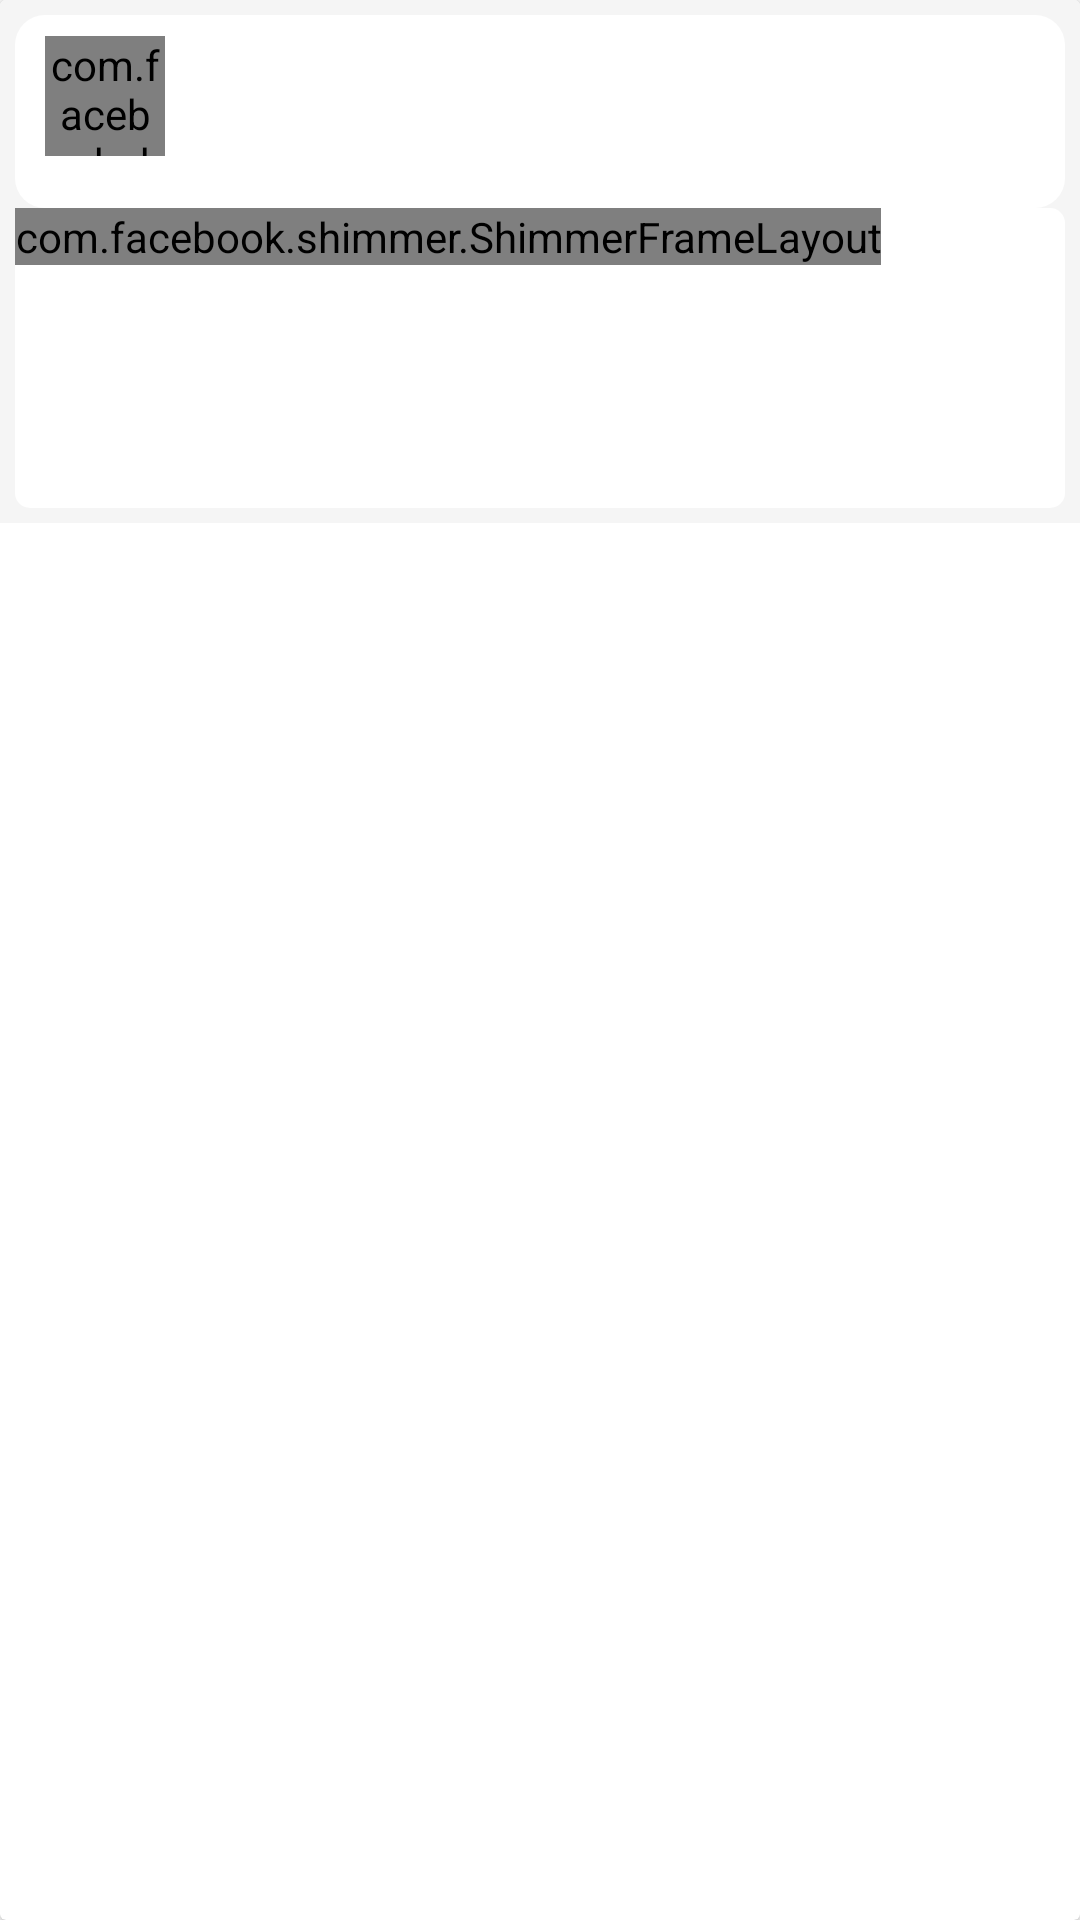

Reconstruct the res/layout file that produces this screen, plus the resources it refers to.
<!-- AndroidManifest.xml: application theme AppTheme -->
<!-- res/layout/adapterdisplaycommentary.xml -->
<?xml version="1.0" encoding="utf-8"?>

<androidx.cardview.widget.CardView xmlns:android="http://schemas.android.com/apk/res/android"
    xmlns:shimmer="http://schemas.android.com/tools"
    xmlns:fresco="http://schemas.android.com/apk/res-auto"
    android:id="@+id/user_first_name"
    android:layout_width="match_parent"
    android:layout_height="wrap_content">

    <RelativeLayout
        android:id="@+id/global_block"
        android:layout_width="match_parent"
        android:layout_height="wrap_content"
        android:padding="0dp"
        android:background="@color/background_gray"
        >

        <ImageView
            android:id="@+id/imageView"
            android:layout_width="30dp"
            android:layout_height="30dp"
            android:layout_marginLeft="5dp"
            android:layout_marginTop="4dp"
            android:layout_weight="2"
            android:tint="@android:color/white"
            android:src="@drawable/arrow_bg1" />

        <LinearLayout
            android:layout_width="match_parent"
            android:layout_height="wrap_content"
            android:padding="5dp"
            android:orientation="vertical"
            >

            <RelativeLayout
                android:id="@+id/block_shimmer"
                android:layout_width="match_parent"
                android:layout_height="wrap_content"
                android:layout_gravity="center"
                android:background="@drawable/rounded_corner_commentary"
                >



                <RelativeLayout
                    android:layout_width="match_parent"
                    android:layout_height="wrap_content"
                    android:layout_marginBottom="10dp"
                    >

                    <com.facebook.drawee.view.SimpleDraweeView
                        android:id="@+id/icon"
                        android:layout_width="40dp"
                        android:layout_height="40dp"
                        android:layout_marginLeft="10dp"
                        android:layout_marginRight="5dp"
                        android:layout_centerVertical="true"
                        fresco:roundedCornerRadius="20dp"
                        android:layout_marginTop="0dp"
                        android:layout_weight="3"
                        />

                    <LinearLayout
                        android:id="@+id/block"
                        android:layout_width="match_parent"
                        android:layout_height="wrap_content"
                        android:orientation="vertical"
                        android:layout_toRightOf="@id/icon"
                        android:layout_marginLeft="10dp"
                        android:layout_marginTop="4dp"
                        >

                        <TextView
                            android:id="@+id/title1"
                            android:layout_width="match_parent"
                            android:layout_height="wrap_content"
                            android:textStyle="bold"
                            />

                        <TextView
                            android:id="@+id/title"
                            android:layout_width="match_parent"
                            android:layout_height="wrap_content"
                            android:layout_gravity="center"
                            android:textSize="10dp"
                            />

                        <TextView
                            android:id="@+id/date"
                            android:layout_marginTop="4dp"
                            android:layout_width="match_parent"
                            android:layout_height="wrap_content"
                            android:layout_gravity="center"
                            android:textSize="10dp"
                            />
                    </LinearLayout>


                    <RelativeLayout
                        android:layout_below="@+id/icon"
                        android:layout_width="match_parent"
                        android:layout_height="wrap_content"
                        >

                        <ImageView
                            android:id="@+id/icononline"
                            android:layout_width="20dp"
                            android:layout_height="20dp"
                            android:layout_alignParentRight="true"
                            android:visibility="gone"
                            android:tint="@color/colorPrimary"
                            android:paddingRight="10dp"
                            />

                    </RelativeLayout>
                </RelativeLayout>


            </RelativeLayout>

            <RelativeLayout
                android:id="@+id/notre_shimmer"
                android:layout_width="match_parent"
                android:layout_height="100dp"
                android:background="@drawable/background_menu_message_public"
                >

                <com.facebook.shimmer.ShimmerFrameLayout
                    android:id="@+id/shimmer_view_container"
                    android:layout_width="wrap_content"
                    android:layout_height="wrap_content"
                    android:layout_gravity="center"
                    android:orientation="vertical"
                    shimmer:duration="800">

                    
                    <LinearLayout
                        android:layout_width="match_parent"
                        android:layout_height="wrap_content"
                        android:orientation="vertical">

                        <include layout="@layout/recipe_placeholder_item" />

                    </LinearLayout>

                </com.facebook.shimmer.ShimmerFrameLayout>
            </RelativeLayout>



        </LinearLayout>

    </RelativeLayout>





</androidx.cardview.widget.CardView>
<!-- res/layout/recipe_placeholder_item.xml (included above) -->
<?xml version="1.0" encoding="utf-8"?>

<RelativeLayout xmlns:android="http://schemas.android.com/apk/res/android"
    android:layout_width="match_parent"
    android:layout_height="wrap_content"
    android:padding="@dimen/activity_padding">

    <de.hdodenhof.circleimageview.CircleImageView
        android:id="@+id/thumbnail"
        android:layout_width="@dimen/placeholder_image"
        android:layout_height="@dimen/placeholder_image"
        android:tint="@color/placeholder_bg"
        android:tintMode="@color/placeholder_bg"
        android:layout_marginRight="@dimen/activity_padding"
        android:src="@drawable/baseline_lens_black_48"
        android:background="@android:color/white" />

    <View
        android:id="@+id/name"
        android:layout_width="150dp"
        android:layout_height="10dp"
        android:layout_marginBottom="10dp"
        android:layout_toRightOf="@id/thumbnail"
        android:background="@color/placeholder_bg" />

    <View
        android:layout_width="100dp"
        android:layout_height="@dimen/placeholder_text_height"
        android:layout_below="@id/name"
        android:layout_toRightOf="@id/thumbnail"
        android:background="@color/placeholder_bg" />

    <LinearLayout
        android:layout_width="match_parent"
        android:layout_height="wrap_content"
        android:layout_below="@id/thumbnail"
        android:layout_marginBottom="40dp"
        android:layout_marginTop="20dp"
        android:orientation="vertical">

        <View
            android:layout_width="match_parent"
            android:layout_height="@dimen/placeholder_text_height"
            android:layout_marginRight="100dp"
            android:background="@color/placeholder_bg" />

        <View
            android:layout_width="match_parent"
            android:layout_height="@dimen/placeholder_text_height"
            android:layout_marginRight="50dp"
            android:layout_marginTop="10dp"
            android:background="@color/placeholder_bg" />

        <View
            android:layout_width="match_parent"
            android:layout_height="@dimen/placeholder_text_height"
            android:layout_marginRight="160dp"
            android:layout_marginTop="10dp"
            android:background="@color/placeholder_bg" />

    </LinearLayout>

</RelativeLayout>
<!-- resources referenced by this layout -->
<resources>
  <color name="background_gray">#F5F5F5</color>
  <color name="colorPrimary">#188dc8</color>
  <color name="placeholder_bg">#dddddd</color>
  <dimen name="activity_padding">16dp</dimen>
  <dimen name="placeholder_image">50dp</dimen>
  <dimen name="placeholder_text_height">8dp</dimen>
  <!-- drawable background_menu_message_public (drawable) -->
  <?xml version="1.0" encoding="UTF-8"?>
  
  <shape xmlns:android="http://schemas.android.com/apk/res/android">
      <solid android:color="@android:color/white"/>
      <stroke android:width="0dip" android:color="@android:color/white" />
      <corners android:radius="5dip"/>
      <padding android:left="0dip" android:top="0dip" android:right="0dip" android:bottom="0dip" />
  </shape>
  <!-- drawable rounded_corner_commentary (drawable) -->
  <?xml version="1.0" encoding="utf-8"?>
  <shape xmlns:android="http://schemas.android.com/apk/res/android">
      <solid android:color="@android:color/white" />
      <stroke
          android:width="0dip"
          android:color="@android:color/white" />
      <corners android:radius="10dip" />
      <padding
          android:bottom="0dip"
          android:left="0dip"
          android:right="0dip"
          android:top="0dip" />
  </shape>
  <style name="AppTheme" parent="Theme.MaterialComponents.Light.NoActionBar">
          
          <item name="colorPrimary">@color/colorPrimary</item>
          <item name="colorSecondary">@color/colorPrimary</item>
          <item name="colorPrimaryDark">@color/colorPrimaryDark</item>
          <item name="android:colorBackground">@android:color/white</item>
          <item name="colorError">@color/colorError</item>
  
          <item name="colorPrimaryVariant">@color/colorPrimary</item>
          <item name="colorSecondaryVariant">@android:color/white</item>
          <item name="colorSurface">@android:color/white</item>
          <item name="colorOnPrimary">@color/colorPrimary</item>
          <item name="colorOnSecondary">@android:color/white</item>
          <item name="colorOnBackground">@android:color/white</item>
          <item name="colorOnError">@color/colorError</item>
          <item name="colorOnSurface">@color/colorPrimary</item>
          <item name="scrimBackground">@android:color/white</item>
          <item name="textAppearanceHeadline1">@style/TextAppearance.MaterialComponents.Headline1</item>
          <item name="textAppearanceHeadline2">@style/TextAppearance.MaterialComponents.Headline2</item>
          <item name="textAppearanceHeadline3">@style/TextAppearance.MaterialComponents.Headline3</item>
          <item name="textAppearanceHeadline4">@style/TextAppearance.MaterialComponents.Headline4</item>
          <item name="textAppearanceHeadline5">@style/TextAppearance.MaterialComponents.Headline5</item>
          <item name="textAppearanceHeadline6">@style/TextAppearance.MaterialComponents.Headline6</item>
          <item name="textAppearanceSubtitle1">@style/TextAppearance.MaterialComponents.Subtitle1</item>
          <item name="textAppearanceSubtitle2">@style/TextAppearance.MaterialComponents.Subtitle2</item>
          <item name="textAppearanceBody1">@style/TextAppearance.MaterialComponents.Body1</item>
          <item name="textAppearanceBody2">@style/TextAppearance.MaterialComponents.Body2</item>
          <item name="textAppearanceCaption">@style/TextAppearance.MaterialComponents.Caption</item>
          <item name="textAppearanceButton">@style/TextAppearance.MaterialComponents.Button</item>
          <item name="textAppearanceOverline">@style/TextAppearance.MaterialComponents.Overline</item>
  
          <item name="popupMenuStyle">@style/Widget.MaterialComponents.PopupMenu</item>
          <item name="android:contextPopupMenuStyle">@style/Widget.MaterialComponents.PopupMenu.ContextMenu</item>
          <item name="actionOverflowMenuStyle">@style/Widget.MaterialComponents.PopupMenu.Overflow</item>
  
      </style>
  <color name="colorPrimaryDark">#1565C0</color>
  <color name="colorError">#D50000</color>
</resources>
